Labelled photos from "processed", an image-classification folder in ioanatudorache/proiect-retele-neuronale2. The possible labels are: Andromeda, Pegasus, Ursa Major, Ursa Minor.

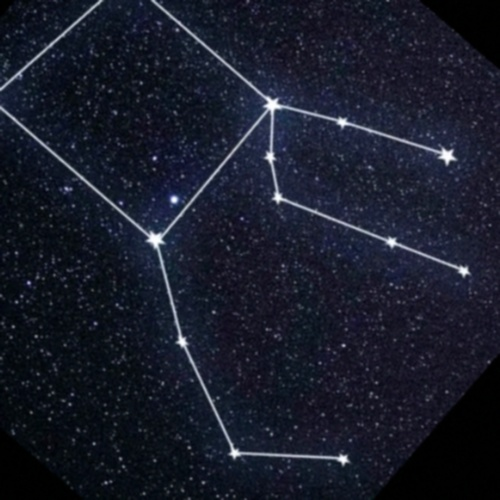
Label: Pegasus

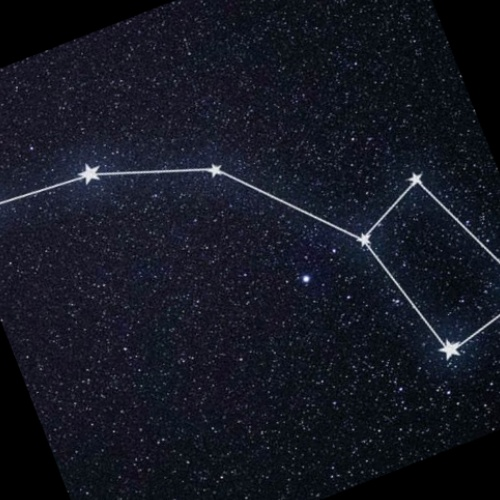
Label: Ursa Minor

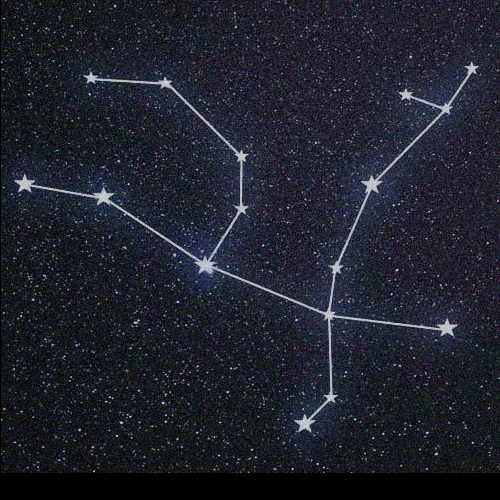
Label: Andromeda

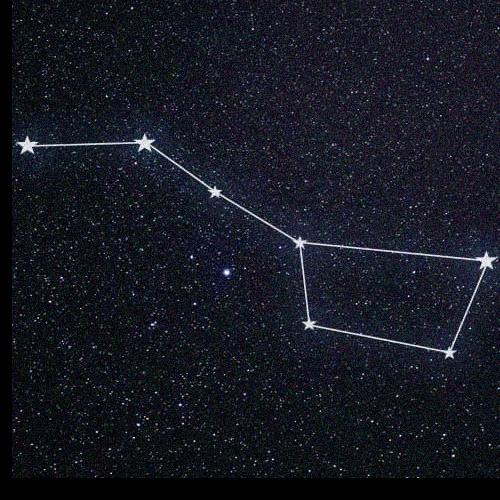
Label: Ursa Major

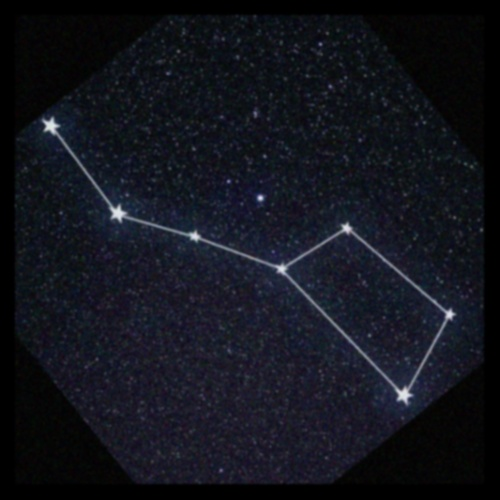
Label: Ursa Major

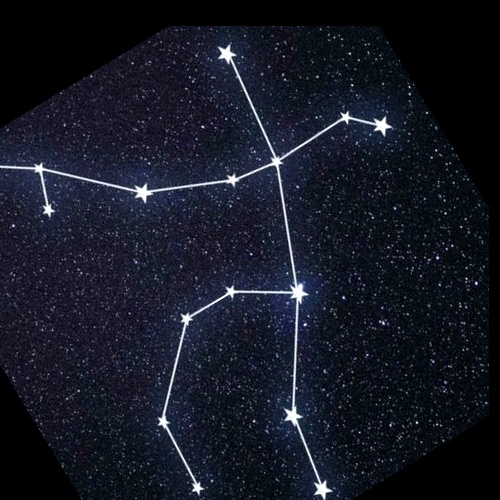
Label: Andromeda
